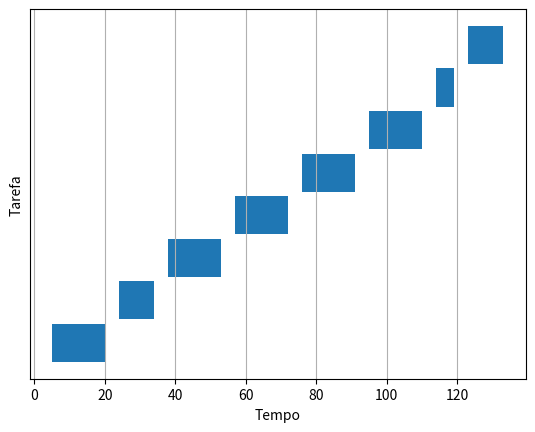

Write Python code to recreate this figure.
import matplotlib.pyplot as plt

# Definindo as tarefas
tarefas = [
    {"ingresso": 5, "duracao": 30, "prioridade": 4},
    {"ingresso": 15, "duracao": 10, "prioridade": 2},
    {"ingresso": 10, "duracao": 40, "prioridade": 1},
    {"ingresso": 0, "duracao": 20, "prioridade": 3}
]

# Configurações do escalonamento
quantum = 15
troca_contexto = 4

# Executando o escalonamento Round-Robin
tempo_atual = 0
tempos_espera = []
tempos_vida = []
tempos_execucao = []

while tarefas:
    tarefa_atual = tarefas.pop(0)
    inicio_execucao = max(tarefa_atual["ingresso"], tempo_atual)
    duracao_execucao = min(tarefa_atual["duracao"], quantum)

    tempos_execucao.append((inicio_execucao, duracao_execucao))
    tempos_espera.append(inicio_execucao - tarefa_atual["ingresso"])
    tempos_vida.append(duracao_execucao)

    tarefa_atual["duracao"] -= duracao_execucao
    tempo_atual = inicio_execucao + duracao_execucao + troca_contexto

    if tarefa_atual["duracao"] > 0:
        tarefas.append(tarefa_atual)

# Calculando os tempos médios de espera e de vida
tempo_medio_espera = sum(tempos_espera) / len(tempos_espera)
tempo_medio_vida = sum(tempos_vida) / len(tempos_vida)

# Imprimindo os tempos médios
print("Tempo médio de espera:", tempo_medio_espera)
print("Tempo médio de vida:", tempo_medio_vida)

# Plotando o gráfico da sequência de execução das tarefas
fig, ax = plt.subplots()

for i, (inicio, duracao) in enumerate(tempos_execucao):
    ax.broken_barh([(inicio, duracao)], (10 * i, 9), facecolors='tab:blue')

ax.set_xlabel('Tempo')
ax.set_ylabel('Tarefa')
ax.set_yticks([10 * i + 5 for i in range(len(tarefas))])
ax.set_yticklabels([f'Tarefa {i+1}' for i in range(len(tarefas))])
ax.grid(True)

plt.show()